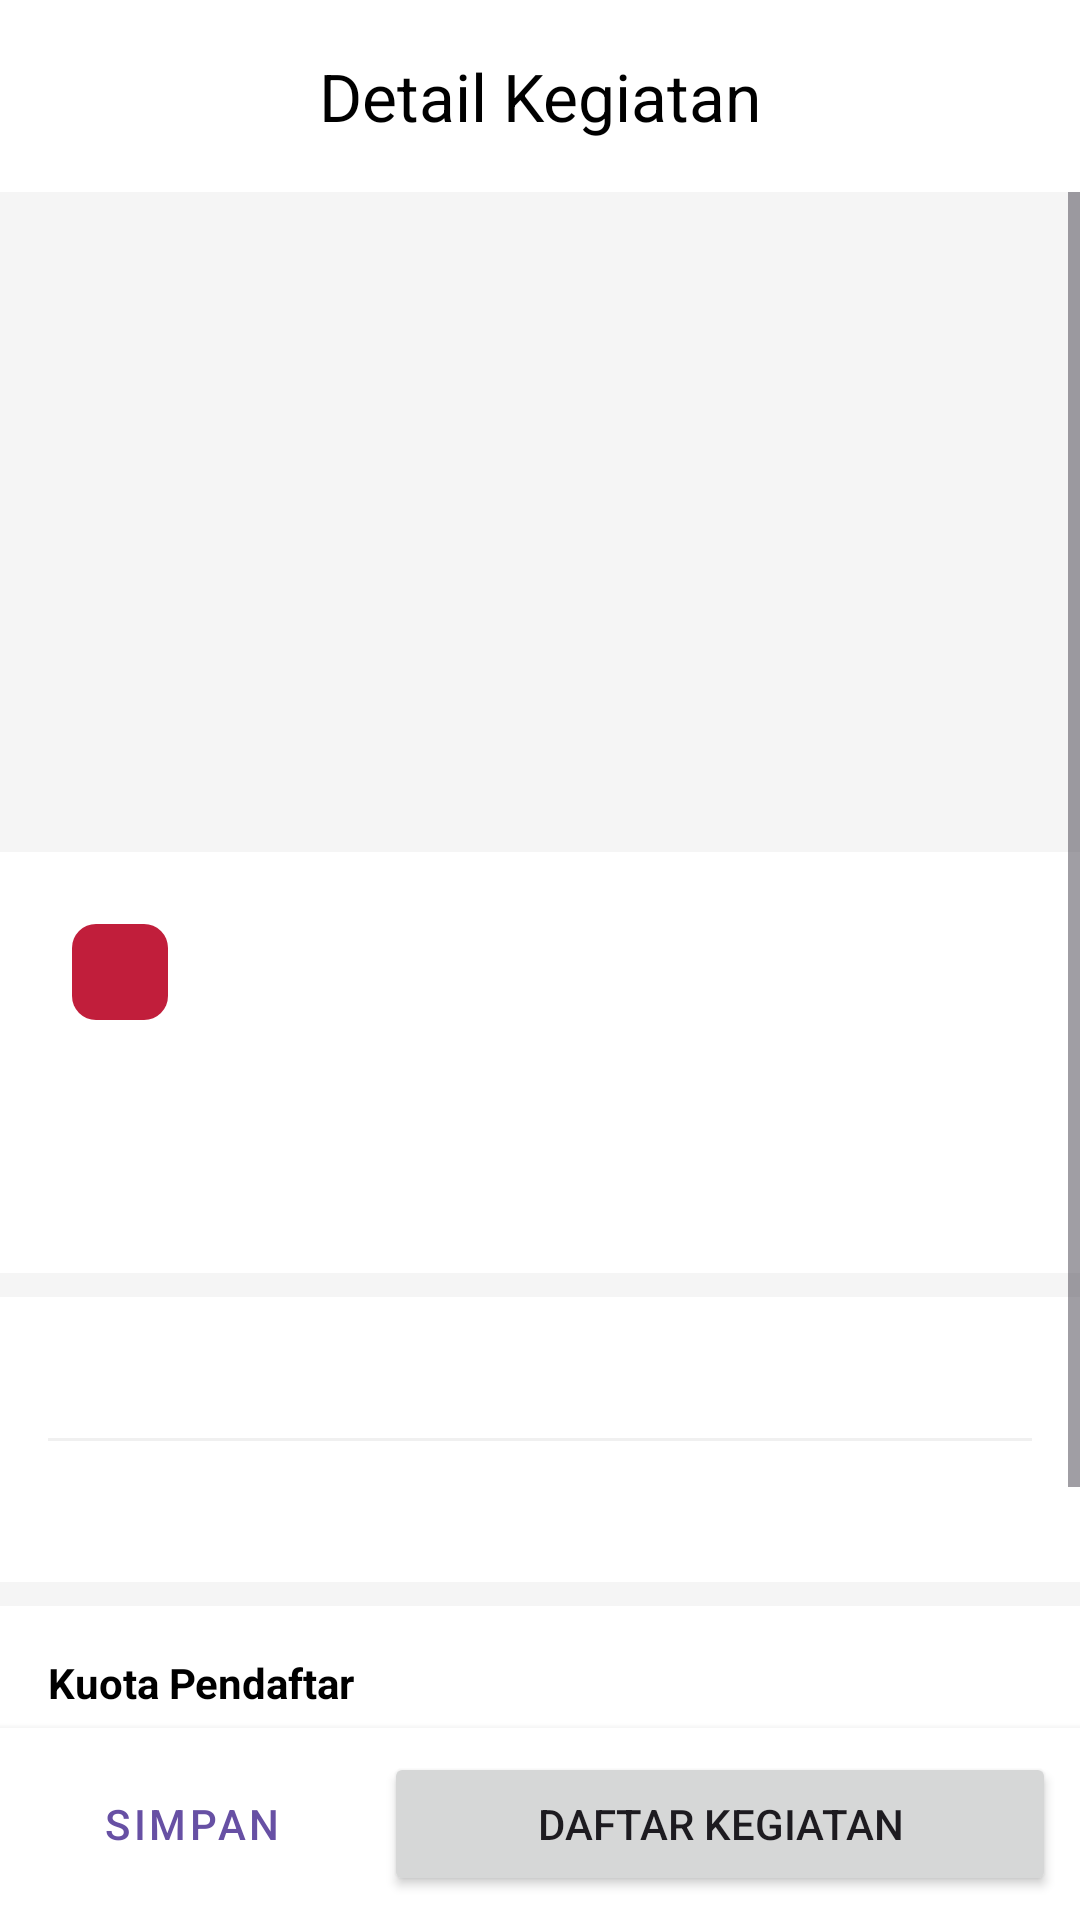

Layout XML and referenced resources for this Android screen:
<!-- AndroidManifest.xml: application theme Theme.TemuDarah -->
<!-- res/layout/fragment_detail_kegiatan.xml -->
<?xml version="1.0" encoding="utf-8"?>
<RelativeLayout xmlns:android="http://schemas.android.com/apk/res/android"
    xmlns:app="http://schemas.android.com/apk/res-auto"
    xmlns:tools="http://schemas.android.com/tools"
    android:layout_width="match_parent"
    android:layout_height="match_parent"
    android:background="#F5F5F5"
    tools:context=".fragment.DetailKegiatanFragment">

    <com.google.android.material.appbar.MaterialToolbar
        android:id="@+id/toolbarDetailKegiatan"
        android:layout_width="match_parent"
        android:layout_height="?attr/actionBarSize"
        android:layout_alignParentTop="true"
        android:background="@color/white"
        app:navigationIcon="@drawable/kembali"
        app:title="Detail Kegiatan"
        app:titleCentered="true"
        app:titleTextColor="@color/black" />

    <LinearLayout
        android:id="@+id/layoutTombolAksi"
        android:layout_width="match_parent"
        android:layout_height="wrap_content"
        android:layout_alignParentBottom="true"
        android:background="@color/white"
        android:elevation="4dp"
        android:orientation="horizontal"
        android:padding="8dp">

        <Button
            android:id="@+id/btnSimpan"
            style="@style/Widget.MaterialComponents.Button.OutlinedButton"
            android:layout_width="0dp"
            android:layout_height="wrap_content"
            android:layout_marginEnd="8dp"
            android:layout_weight="1"
            android:text="Simpan" />

        <Button
            android:id="@+id/btnDaftar"
            android:layout_width="0dp"
            android:layout_height="wrap_content"
            android:layout_weight="2"
            android:paddingVertical="12dp"
            android:text="Daftar Kegiatan" />
    </LinearLayout>

    <ScrollView
        android:layout_width="match_parent"
        android:layout_height="match_parent"
        android:layout_above="@id/layoutTombolAksi"
        android:layout_below="@id/toolbarDetailKegiatan">

        <LinearLayout
            android:layout_width="match_parent"
            android:layout_height="wrap_content"
            android:orientation="vertical">

            <ImageView
                android:id="@+id/ivDetailGambar"
                android:layout_width="match_parent"
                android:layout_height="220dp"
                android:scaleType="centerCrop"
                tools:src="@drawable/carousel" />

            <LinearLayout
                android:layout_width="match_parent"
                android:layout_height="wrap_content"
                android:background="@color/white"
                android:orientation="vertical"
                android:padding="16dp">

                <com.google.android.material.chip.Chip
                    android:id="@+id/chipDetailJenis"
                    android:layout_width="wrap_content"
                    android:layout_height="wrap_content"
                    android:textColor="@color/utama"
                    app:chipBackgroundColor="@color/utama"
                    app:chipStrokeWidth="0dp"
                    tools:text="Donor Darah" />

                <TextView
                    android:id="@+id/tvDetailJudul"
                    android:layout_width="wrap_content"
                    android:layout_height="wrap_content"
                    android:layout_marginTop="8dp"
                    android:textColor="@color/black"
                    android:textSize="22sp"
                    android:textStyle="bold"
                    tools:text="Donor Darah Akbar Awal Tahun Bersama PMI" />

                <TextView
                    android:id="@+id/tvDetailPenyelenggara"
                    android:layout_width="wrap_content"
                    android:layout_height="wrap_content"
                    android:layout_marginTop="4dp"
                    android:textSize="14sp"
                    tools:text="oleh Palang Merah Indonesia" />
            </LinearLayout>

            <LinearLayout
                android:layout_width="match_parent"
                android:layout_height="wrap_content"
                android:layout_marginTop="8dp"
                android:background="@color/white"
                android:orientation="vertical"
                android:padding="16dp">

                <TextView
                    android:id="@+id/tvDetailWaktu"
                    android:layout_width="wrap_content"
                    android:layout_height="wrap_content"
                    android:drawablePadding="16dp"
                    android:gravity="center_vertical"
                    android:textColor="@color/black"
                    tools:text="25 Des 2025, 08:00 - 12:00 WITA" />

                <View
                    android:layout_width="match_parent"
                    android:layout_height="1dp"
                    android:layout_marginVertical="12dp"
                    android:background="#F0F0F0" />

                <TextView
                    android:id="@+id/tvDetailLokasi"
                    android:layout_width="wrap_content"
                    android:layout_height="wrap_content"
                    android:drawablePadding="16dp"
                    android:gravity="center_vertical"
                    android:textColor="@color/black"
                    tools:text="Balai Kota Makassar, Jl. Jenderal Ahmad Yani" />
            </LinearLayout>

            <LinearLayout
                android:layout_width="match_parent"
                android:layout_height="wrap_content"
                android:layout_marginTop="8dp"
                android:background="@color/white"
                android:orientation="vertical"
                android:padding="16dp">

                <TextView
                    android:layout_width="wrap_content"
                    android:layout_height="wrap_content"
                    android:text="Kuota Pendaftar"
                    android:textColor="@color/black"
                    android:textStyle="bold" />

                <TextView
                    android:id="@+id/tvDetailKuota"
                    android:layout_width="wrap_content"
                    android:layout_height="wrap_content"
                    android:layout_marginTop="4dp"
                    tools:text="Pendaftar: 45 / 100 (Sisa 55)" />

                <TextView
                    android:layout_width="wrap_content"
                    android:layout_height="wrap_content"
                    android:layout_marginTop="20dp"
                    android:text="Deskripsi Kegiatan"
                    android:textColor="@color/black"
                    android:textStyle="bold" />

                <TextView
                    android:id="@+id/tvDetailDeskripsi"
                    android:layout_width="match_parent"
                    android:layout_height="wrap_content"
                    android:layout_marginTop="4dp"
                    android:lineSpacingExtra="4dp"
                    tools:text="Ayo ikuti kegiatan donor darah akbar yang diselenggarakan oleh PMI untuk membantu sesama. Setiap kantong darah Anda sangat berarti. Dapatkan merchandise menarik bagi 50 pendonor pertama!" />

            </LinearLayout>

        </LinearLayout>

    </ScrollView>

    <ProgressBar
        android:id="@+id/progressBar"
        android:layout_width="wrap_content"
        android:layout_height="wrap_content"
        android:layout_centerInParent="true"
        android:visibility="gone" />

</RelativeLayout>
<!-- resources referenced by this layout -->
<resources>
  <color name="black">#FF000000</color>
  <color name="utama">#C11E3B</color>
  <color name="white">#FFFFFFFF</color>
  <!-- drawable carousel: png bitmap (drawable, 27361 bytes) -->
  <style name="Theme.TemuDarah" parent="Base.Theme.TemuDarah" />
  <style name="Base.Theme.TemuDarah" parent="Theme.Material3.DayNight.NoActionBar">
          
          
      </style>
</resources>
